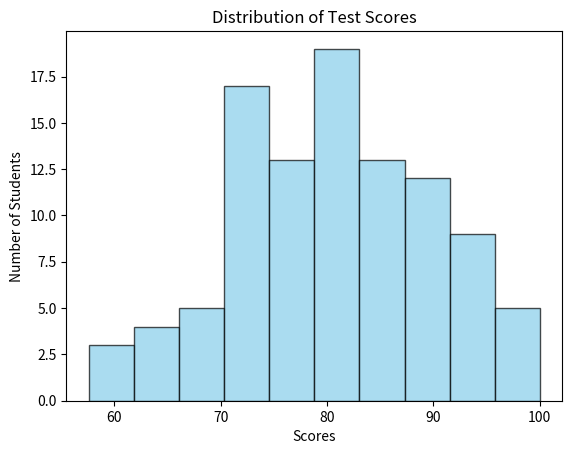

Write the Python code that produced this figure.
import matplotlib.pyplot as plt
import numpy as np 

# Histogram = A visual representation of the distribution of quantitative data.
#             They group values into bins (intervals)
#             and counts how many fail in each range.

scores = np.random.normal(loc=80, scale=10, size=100) # loc - mean, scale - standard deviation, size - number of data points
scores = np.clip(scores, 0, 100) # to ensure scores are between 0 and 100

plt.hist(scores, bins=10, color='skyblue', alpha=0.7, edgecolor='black')
plt.title("Distribution of Test Scores")
plt.xlabel("Scores")
plt.ylabel("Number of Students")
plt.show()
